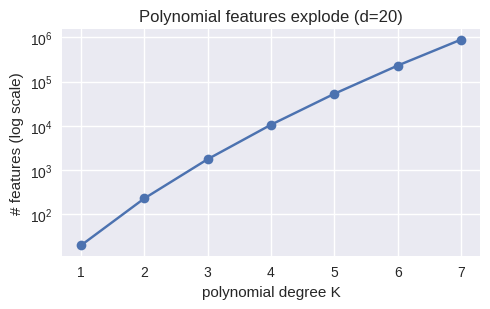

Here is the Python script that generated this plot:
"""
Deep Learning with PyTorch
(c) Dr. Yves J. Hilpisch
AI-Powered by GPT-5.

Chapter 4 — Polynomial feature count growth (SVG).

Output: figures/ch04_poly_feature_growth.svg
"""
from __future__ import annotations

from pathlib import Path
import numpy as np
import math
import matplotlib
matplotlib.use('Agg')
import matplotlib.pyplot as plt
plt.style.use('seaborn-v0_8')


def poly_feature_count(d: int, degree: int) -> int:
    # Number of polynomial features with interaction_only=False, include_bias=False
    # equals C(d + degree, degree) - 1 (excluding bias), summed across degrees 1..degree
    # Efficiently compute using combinations with replacement formula.
    total = 0
    for k in range(1, degree + 1):
        total += math.comb(d + k - 1, k)
    return total


def main() -> None:
    out = Path("figures/ch04_poly_feature_growth.svg")
    out.parent.mkdir(parents=True, exist_ok=True)

    d = 20
    degrees = np.arange(1, 8)
    counts = [poly_feature_count(d, int(K)) for K in degrees]

    plt.figure(figsize=(5.0, 3.2))
    plt.plot(degrees, counts, marker='o')
    plt.yscale('log')
    plt.xlabel('polynomial degree K'); plt.ylabel('# features (log scale)')
    plt.title(f'Polynomial features explode (d={d})')
    plt.tight_layout(); plt.savefig(out, format='svg')
    print(f"Wrote {out}")


if __name__ == '__main__':
    main()
